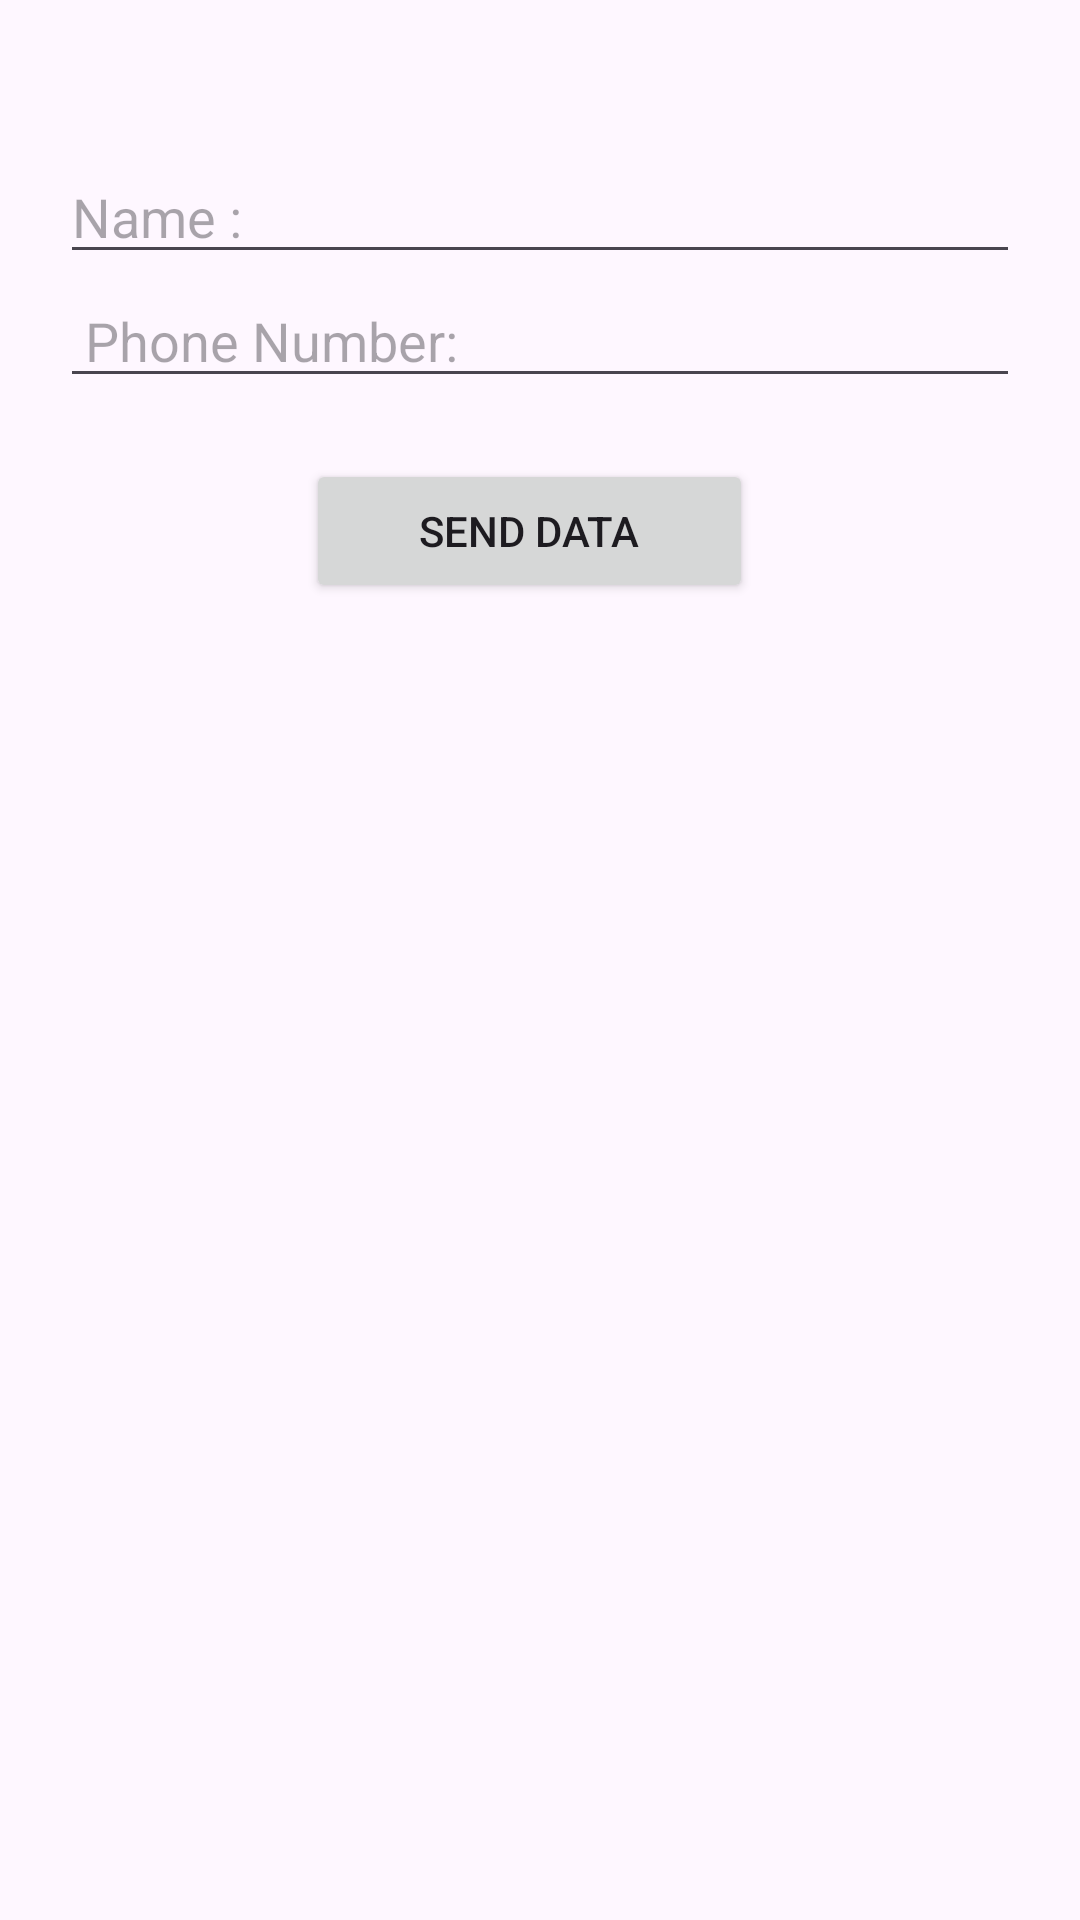

Produce the Android XML layout that renders to this screen, including the resource entries it uses.
<!-- AndroidManifest.xml: application theme Theme.DataTransfer -->
<!-- res/layout/activity_main.xml -->
<?xml version="1.0" encoding="utf-8"?>
<RelativeLayout xmlns:android="http://schemas.android.com/apk/res/android"
    xmlns:app="http://schemas.android.com/apk/res-auto"
    xmlns:tools="http://schemas.android.com/tools"
    android:layout_width="match_parent"
    android:layout_height="match_parent"
    tools:context=".MainActivity">



    <EditText
        android:id="@+id/nameET"
        android:layout_width="match_parent"
        android:layout_height="wrap_content"
        android:layout_marginStart="20dp"
        android:layout_marginTop="50dp"
        android:layout_marginEnd="20dp"
        android:hint="Name : " />

    <EditText
        android:id="@+id/numberET"
        android:layout_width="match_parent"
        android:layout_height="wrap_content"
        android:layout_below="@+id/nameET"
        android:layout_marginStart="20dp"
        android:layout_marginEnd="20dp"
        android:hint=" Phone Number: "
        android:inputType="number" />

    <Button
        android:id="@+id/btn"
        android:layout_width="200dp"
        android:layout_height="wrap_content"
        android:layout_alignParentStart="true"
        android:layout_alignParentEnd="true"
        android:layout_alignParentBottom="true"
        android:layout_centerInParent="true"
        android:layout_marginStart="102dp"
        android:layout_marginEnd="109dp"
        android:layout_marginBottom="439dp"
        android:text="Send Data" />


</RelativeLayout>
<!-- res/layout/appbar.xml (included above) -->
<?xml version="1.0" encoding="utf-8"?>
<androidx.constraintlayout.widget.ConstraintLayout xmlns:android="http://schemas.android.com/apk/res/android"
    xmlns:app="http://schemas.android.com/apk/res-auto"
    android:layout_width="match_parent"
    android:layout_height="?attr/actionBarSize"
    android:background="@color/black"
    android:id="@+id/myToolbar"
    android:theme="@style/ThemeOverlay.AppCompat.Dark">

    <TextView
        android:id="@+id/actionBarTitle"
        android:layout_width="wrap_content"
        android:layout_height="wrap_content"
        android:layout_marginStart="16dp"
        android:text="Data Transfer"
        android:textColor="@color/white"
        android:textSize="24sp"
        android:textStyle="bold"
        app:layout_constraintBottom_toBottomOf="parent"
        app:layout_constraintStart_toStartOf="parent"
        app:layout_constraintTop_toTopOf="parent" />

</androidx.constraintlayout.widget.ConstraintLayout>
<!-- resources referenced by this layout -->
<resources>
  <color name="black">#FF000000</color>
  <color name="white">#FFFFFFFF</color>
  <style name="Theme.DataTransfer" parent="Base.Theme.DataTransfer" />
  <style name="Base.Theme.DataTransfer" parent="Theme.Material3.DayNight">
          
          
          <item name="colorPrimary">@color/purple1</item>
      </style>
  <color name="purple1">#FF800080</color>
</resources>
